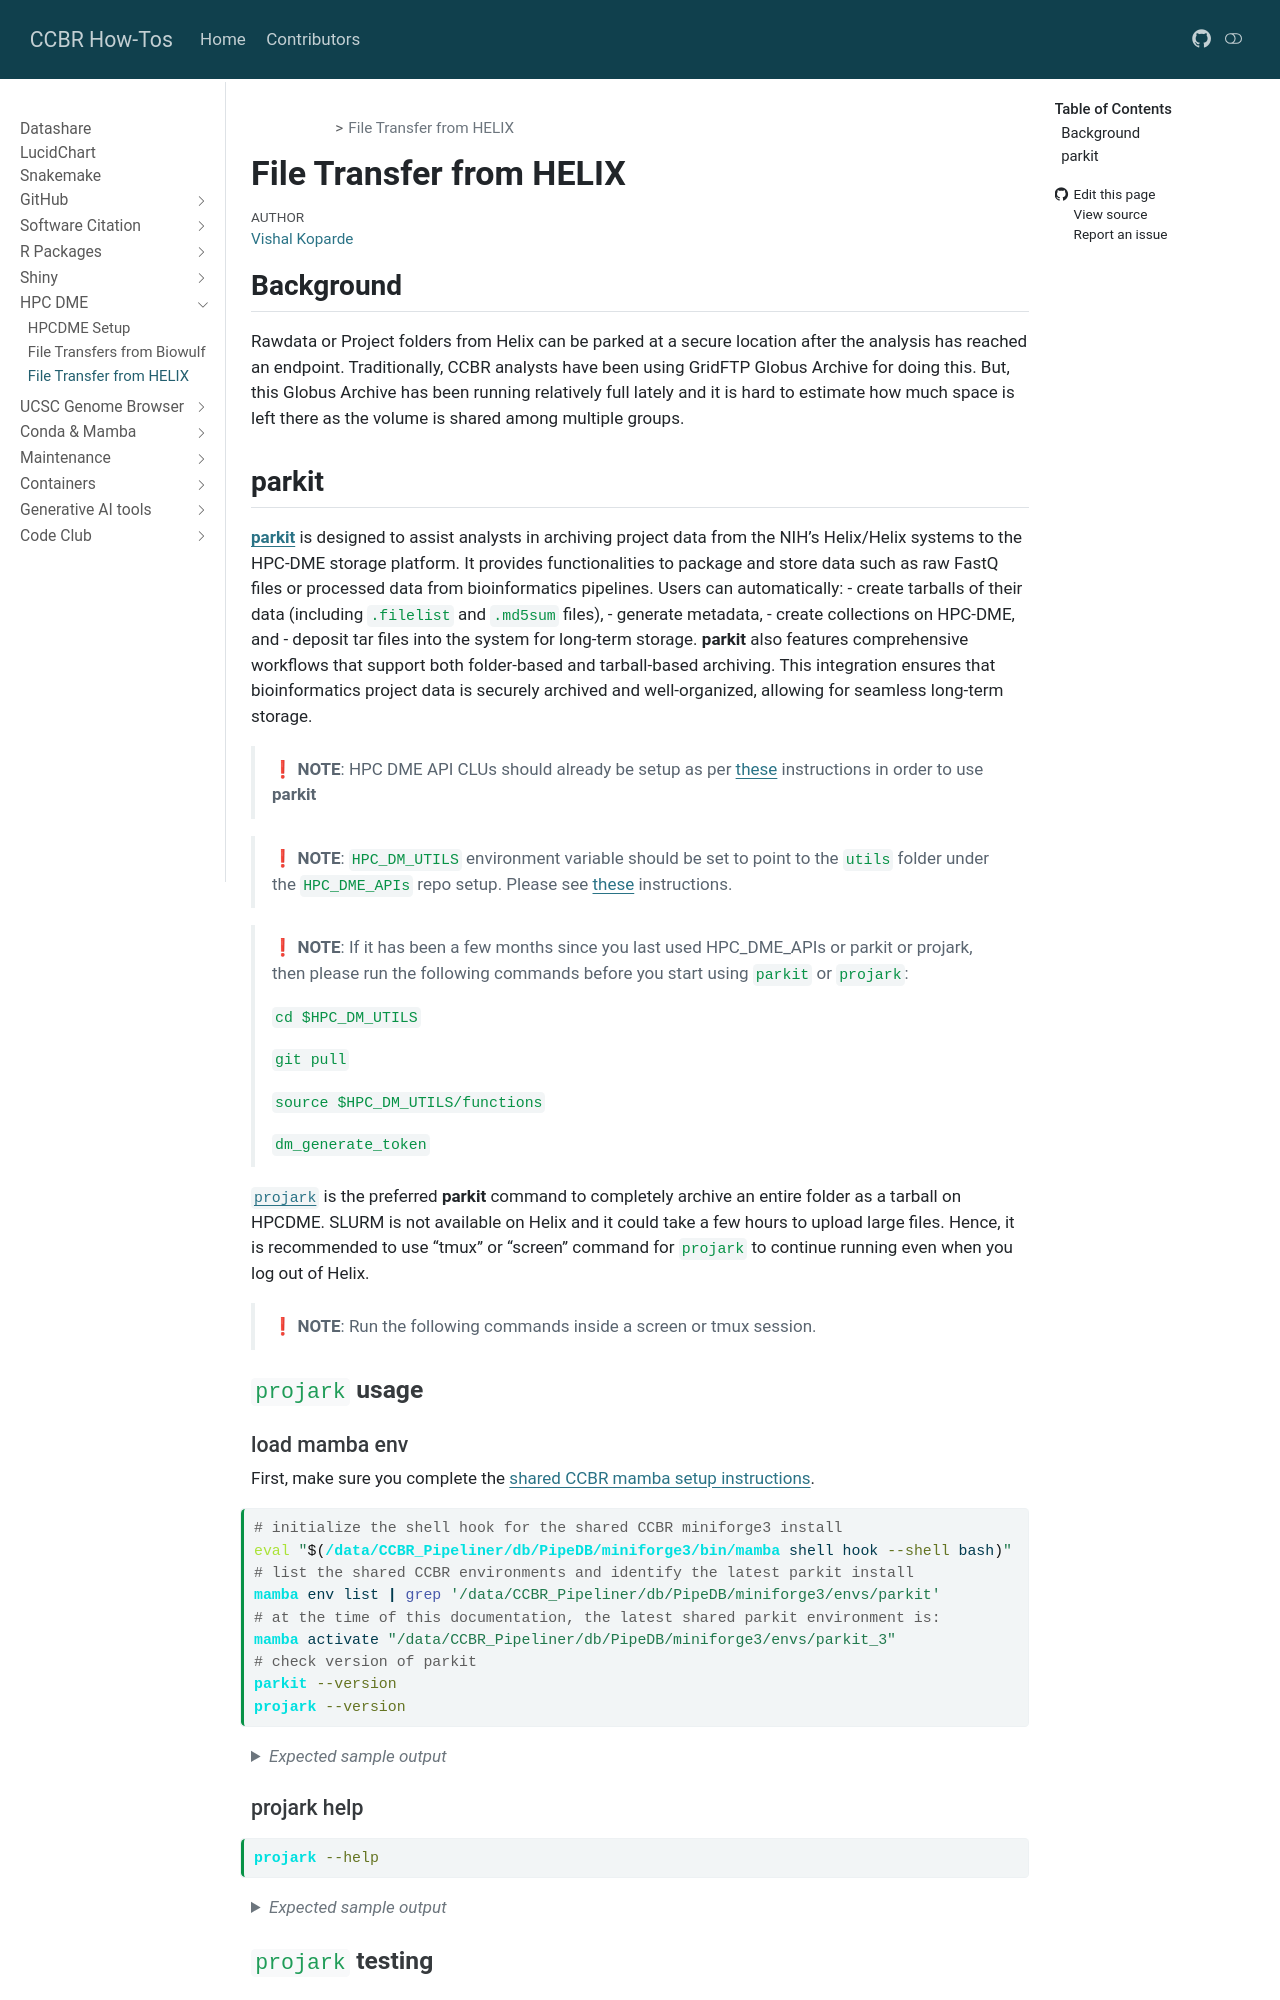

repository: CCBR/HowTos · page: docs/HPCDME/transferFromHelix.html · generator: mkdocs

---
title: File Transfer from HELIX
author: "[Vishal Koparde](https://github.com/kopardev)"
---

##  <a name='Background'></a>Background

Rawdata or Project folders from Helix can be parked at a secure location after the analysis has reached an endpoint. Traditionally, CCBR analysts have been using GridFTP Globus Archive for doing this. But, this Globus Archive has been running relatively full lately and it is hard to estimate how much space is left there as the volume is shared among multiple groups.

## <a name='parkit'></a>parkit

[**parkit**](https://github.com/CCBR/parkit) is designed to assist analysts in archiving project data from the NIH's Helix/Helix systems to the HPC-DME storage platform. It provides functionalities to package and store data such as raw FastQ files or processed data from bioinformatics pipelines. Users can automatically:
- create tarballs of their data (including `.filelist` and `.md5sum` files),
- generate metadata,
- create collections on HPC-DME, and
- deposit tar files into the system for long-term storage.
**parkit** also features comprehensive workflows that support both folder-based and tarball-based archiving. This integration ensures that bioinformatics project data is securely archived and well-organized, allowing for seamless long-term storage.

> ❗  **NOTE**: HPC DME API CLUs should already be setup as per [these](setup.md) instructions in order to use **parkit**

> ❗  **NOTE**: `HPC_DM_UTILS` environment variable should be set to point to the `utils` folder under the `HPC_DME_APIs` repo setup. Please see [these](setup.md#edit-bashrc) instructions.

> ❗  **NOTE**: If it has been a few months since you last used HPC_DME_APIs or parkit or projark, then please run the following commands before you start using `parkit` or `projark`:
>
> `cd $HPC_DM_UTILS`
>
> `git pull`
>
> `source $HPC_DM_UTILS/functions`
>
> `dm_generate_token`

[`projark`](https://github.com/CCBR/parkit) is the preferred **parkit** command to completely archive an entire folder as a tarball on HPCDME. SLURM is not available on Helix and it could take a few hours to upload large files. Hence, it is recommended to use "tmux" or "screen" command for `projark` to continue running even when you log out of Helix.

> ❗  **NOTE**: Run the following commands inside a screen or tmux session.

###  <a name='projarkusage'></a>`projark` usage

#### load mamba env

First, make sure you complete the [shared CCBR mamba setup instructions](/docs/conda-mamba/ccbr-mamba-biowulf.qmd).

```bash
# initialize the shell hook for the shared CCBR miniforge3 install
eval "$(/data/CCBR_Pipeliner/db/PipeDB/miniforge3/bin/mamba shell hook --shell bash)"
# list the shared CCBR environments and identify the latest parkit install
mamba env list | grep '/data/CCBR_Pipeliner/db/PipeDB/miniforge3/envs/parkit'
# at the time of this documentation, the latest shared parkit environment is:
mamba activate "/data/CCBR_Pipeliner/db/PipeDB/miniforge3/envs/parkit_3"
# check version of parkit
parkit --version
projark --version
```

<details>
  <summary><em>Expected sample output</em></summary>

```bash
v2.1.2
projark is using the following parkit version:
v2.1.2
```
</details>

#### projark help

```bash
projark --help
```
<details>
  <summary><em>Expected sample output</em></summary>

```bash
usage: projark [-h] --folder FOLDER --projectnumber PROJECTNUMBER
               [--executor EXECUTOR] [--rawdata] [--cleanup]

Wrapper for folder2hpcdme for quick CCBR project archiving!

options:
  -h, --help            show this help message and exit
  --folder FOLDER       Input folder path to archive
  --projectnumber PROJECTNUMBER
                        CCBR project number.. destination will be
                        /CCBR_Archive/GRIDFTP/Project_CCBR-<projectnumber>
  --executor EXECUTOR   slurm or local
  --rawdata             If tarball is rawdata and needs to go under folder
                        Rawdata
  --cleanup             post transfer step to delete local files
```

</details>

### <a name='projarktest'></a>`projark` testing

#### get dummy data

```bash
# make a tmp folder
mkdir -p /data/$USER/parkit_tmp
# copy dummy project folder into the tmp folder
cp -r /data/CCBR/projects/CCBR-12345 /data/$USER/parkit_tmp/CCBR-12345-$USER
# check if HPC_DM_UTILS has been set
echo $HPC_DM_UTILS
```
